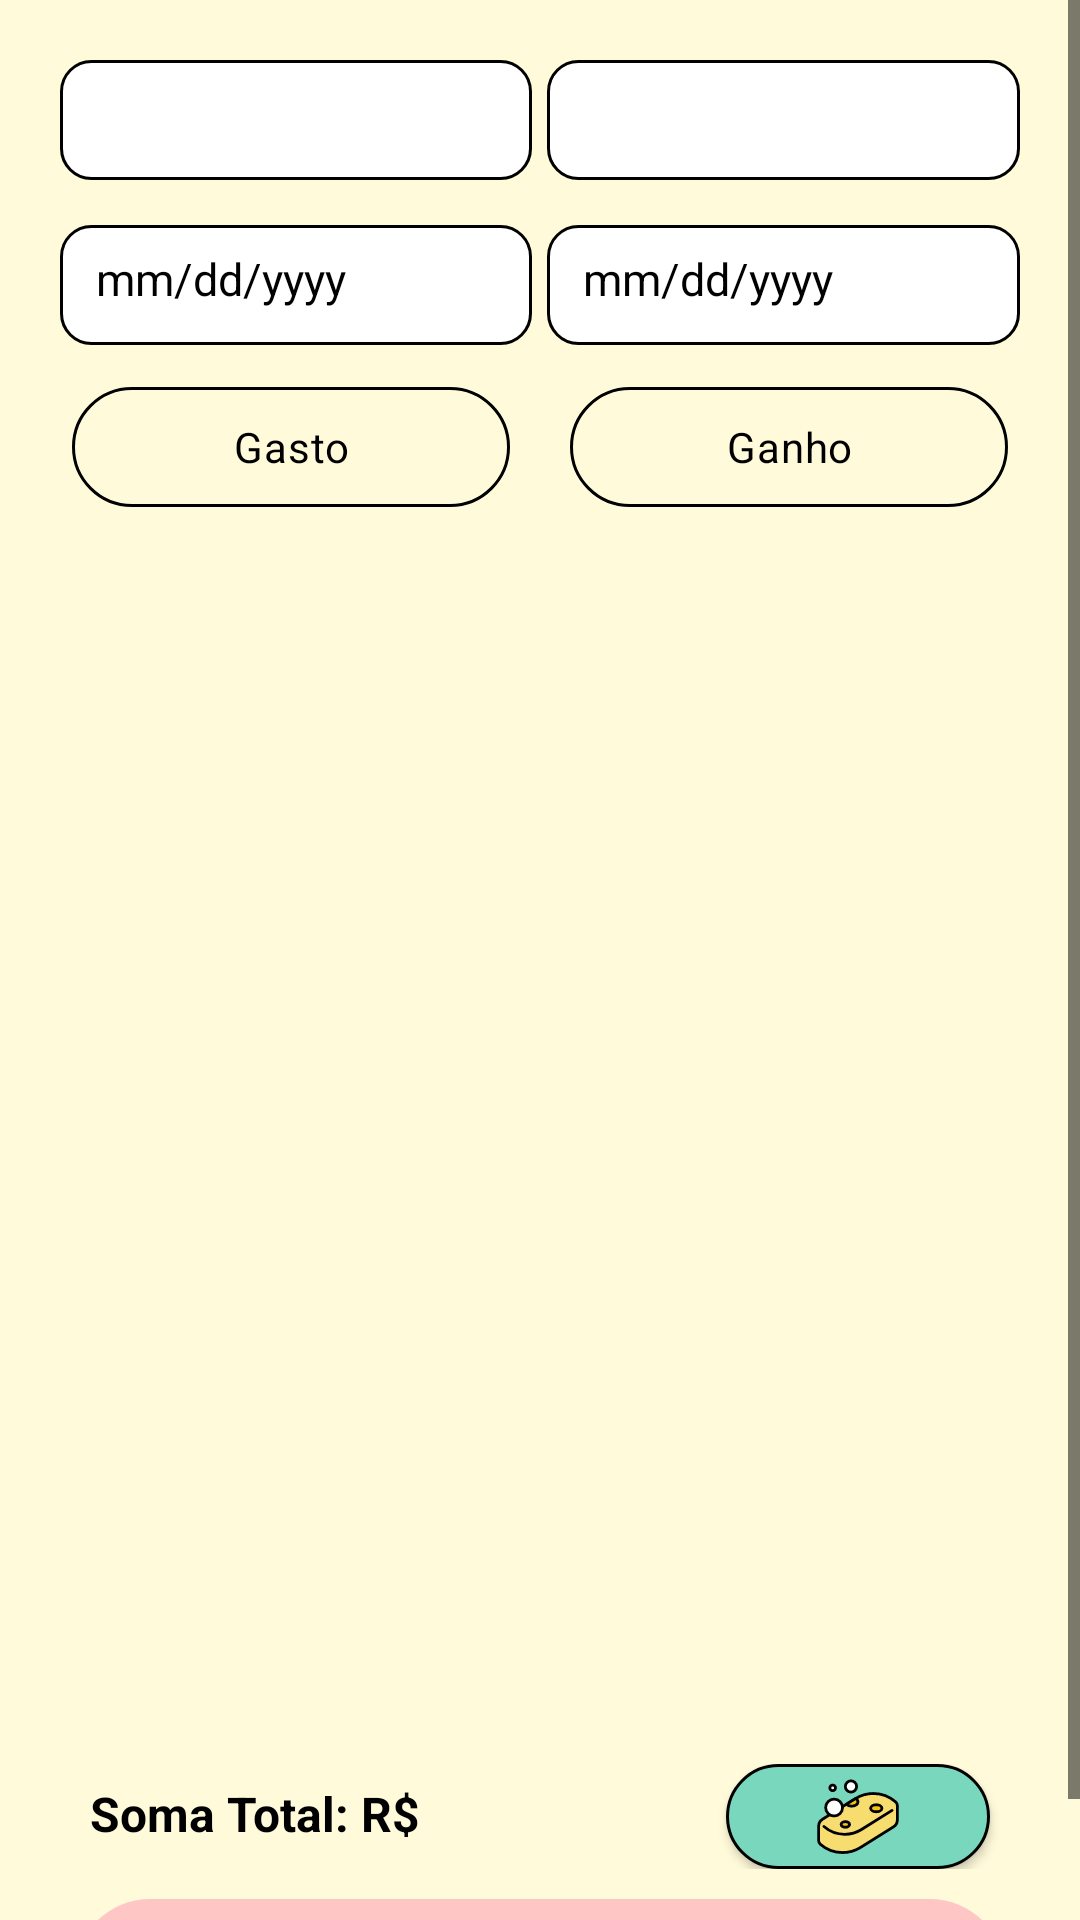

Reconstruct the res/layout file that produces this screen, plus the resources it refers to.
<!-- AndroidManifest.xml: application theme Theme.Appfinancas -->
<!-- res/layout/activity_consultar_financa.xml -->
<?xml version="1.0" encoding="utf-8"?>
<ScrollView
    xmlns:android="http://schemas.android.com/apk/res/android"
    xmlns:app="http://schemas.android.com/apk/res-auto"
    xmlns:tools="http://schemas.android.com/tools"
    android:id="@+id/ConsultarFinanca"
    android:layout_width="match_parent"
    android:layout_height="match_parent"
    android:background="@color/fundo_amarelo"
    android:fillViewport="true"
    tools:context=".ConsultarFinanca">

    <androidx.constraintlayout.widget.ConstraintLayout
        android:layout_width="match_parent"
        android:layout_height="wrap_content"
        android:paddingTop="20dp">

        
        <androidx.constraintlayout.widget.Guideline
            android:id="@+id/guidelineStart"
            android:layout_width="wrap_content"
            android:layout_height="wrap_content"
            android:orientation="vertical"
            app:layout_constraintGuide_begin="20dp"/>

        
        <androidx.constraintlayout.widget.Guideline
            android:id="@+id/guidelineEnd"
            android:layout_width="wrap_content"
            android:layout_height="wrap_content"
            android:orientation="vertical"
            app:layout_constraintGuide_end="20dp"/>

        
        <LinearLayout
            android:id="@+id/spinnerCategorias"
            android:layout_width="0dp"
            android:layout_height="45dp"
            android:orientation="horizontal"
            app:layout_constraintStart_toStartOf="@id/guidelineStart"
            app:layout_constraintEnd_toEndOf="@id/guidelineEnd">

            <Spinner
                android:id="@+id/spinnerCategoriaGeral"
                android:layout_width="0dp"
                android:layout_weight="1"
                android:layout_height="40dp"
                android:layout_marginRight="5dp"
                android:textColor="@color/black"
                app:backgroundTint="@null"
                android:background="@drawable/borda_arredondada"
                android:padding="10dp"/>
            <Spinner
                android:id="@+id/spinnerCategoriaFormaPag"
                android:layout_width="0dp"
                android:layout_weight="1"
                android:layout_height="40dp"
                android:textColor="@color/black"
                app:backgroundTint="@null"
                android:background="@drawable/borda_arredondada"
                android:padding="10dp"/>
        </LinearLayout>

        <LinearLayout
            android:id="@+id/linearLayoutDatas"
            android:layout_width="0dp"
            android:layout_height="45dp"
            android:orientation="horizontal"
            android:layout_marginTop="10dp"
            android:textColor="@color/black"
            app:layout_constraintEnd_toEndOf="@id/guidelineEnd"
            app:layout_constraintStart_toStartOf="@id/guidelineStart"
            app:layout_constraintTop_toBottomOf="@id/spinnerCategorias">

            
            <EditText
                android:id="@+id/editTextDataInicial"
                android:layout_width="0dp"
                android:layout_weight="1"
                android:layout_height="40dp"
                android:layout_marginRight="5dp"
                android:background="@drawable/borda_arredondada"
                android:hint="mm/dd/yyyy"
                android:inputType="date"
                android:padding="12dp"
                android:textColor="@color/black"
                app:backgroundTint="@null"
                android:textSize="15dp" />

            <EditText
                android:id="@+id/editTextDataFinal"
                android:layout_width="0dp"
                android:layout_weight="1"
                android:layout_height="40dp"
                android:background="@drawable/borda_arredondada"
                android:hint="mm/dd/yyyy"
                android:inputType="date"
                android:padding="12dp"
                android:textSize="15dp" />
        </LinearLayout>

        <LinearLayout
            android:id="@+id/linearLayoutTipo"
            android:layout_width="0dp"
            android:layout_height="50dp"
            android:orientation="horizontal"
            android:padding="4dp"
            android:layout_marginTop="5dp"
            app:layout_constraintTop_toBottomOf="@id/linearLayoutDatas"
            app:layout_constraintStart_toStartOf="@id/guidelineStart"
            app:layout_constraintEnd_toEndOf="@id/guidelineEnd">

            <CheckBox
                android:id="@+id/cbGastoConsultar"
                android:layout_width="0dp"
                android:layout_weight="1"
                android:layout_height="40dp"
                android:button="@null"
                android:background="@drawable/botao_selecionado"
                android:text="Gasto"
                android:gravity="center"
                android:textColor="@color/black"
                app:backgroundTint="@null"
                android:layout_marginRight="20dp"/>

            <CheckBox
                android:id="@+id/cbGanhoConsultar"
                android:layout_width="0dp"
                android:layout_weight="1"
                android:layout_height="40dp"
                android:button="@null"
                android:textColor="@color/black"
                app:backgroundTint="@null"
                android:background="@drawable/botao_selecionado"
                android:text="Ganho"
                android:gravity="center"/>
        </LinearLayout>

        <androidx.recyclerview.widget.RecyclerView
            android:id="@+id/recyclerViewValores"
            android:layout_width="0dp"
            android:layout_height="400dp"
            android:layout_marginTop="8dp"
            android:textColor="@color/black"
            app:backgroundTint="@null"
            app:layout_constraintEnd_toEndOf="@id/guidelineEnd"
            app:layout_constraintStart_toStartOf="@id/guidelineStart"
            app:layout_constraintTop_toBottomOf="@id/linearLayoutTipo" />

        <LinearLayout
            android:id="@+id/linearLayoutSomaBtn"
            android:layout_width="0dp"
            android:layout_height="wrap_content"
            android:orientation="horizontal"
            android:layout_marginTop="5dp"
            app:layout_constraintTop_toBottomOf="@id/recyclerViewValores"
            app:layout_constraintStart_toStartOf="@id/guidelineStart"
            app:layout_constraintEnd_toEndOf="@id/guidelineEnd">>

            <TextView
                android:id="@+id/somaTotal"
                android:layout_width="0dp"
                android:layout_height="wrap_content"
                android:layout_weight="1"
                android:text="Soma Total: R$"
                android:textSize="16sp"
                android:textStyle="bold"
                android:textColor="@color/black"
                app:backgroundTint="@null"
                android:layout_marginLeft="10dp"
                android:layout_marginRight="10dp"/>
            <Button
                android:id="@+id/buttonLimparFiltros"
                android:layout_width="wrap_content"
                android:layout_height="35dp"
                android:layout_marginRight="10dp"
                android:background="@drawable/btn_limpar_filtro"
                app:backgroundTint="@null"
                android:textColor="@color/black"
                android:textSize="13dp"/>
        </LinearLayout>


        
        <LinearLayout
            android:id="@+id/linearLayoutNavMenu"
            android:layout_width="wrap_content"
            android:layout_height="wrap_content"
            android:layout_marginTop="10dp"
            android:orientation="horizontal"
            app:layout_constraintBottom_toBottomOf="parent"
            app:layout_constraintTop_toBottomOf="@id/linearLayoutSomaBtn"
            app:layout_constraintEnd_toEndOf="@id/guidelineEnd"
            app:layout_constraintStart_toStartOf="@id/guidelineStart">

            <include layout="@layout/nav_menu" />
        </LinearLayout>

    </androidx.constraintlayout.widget.ConstraintLayout>
</ScrollView>
<!-- res/layout/nav_menu.xml (included above) -->
<?xml version="1.0" encoding="utf-8"?>
<LinearLayout
    xmlns:app="http://schemas.android.com/apk/res-auto"
    xmlns:android="http://schemas.android.com/apk/res/android"
    android:layout_width="wrap_content"
    android:layout_height="50dp"
    android:background="@drawable/tema_nav_menu"
    android:orientation="horizontal"
    android:padding="5dp"
    app:layout_constraintBottom_toBottomOf="parent"
    app:layout_constraintStart_toStartOf="parent"
    app:layout_constraintEnd_toEndOf="parent">

    <LinearLayout
        android:layout_width="100dp"
        android:layout_height="40dp"
        android:gravity="center"
        android:orientation="horizontal">
        <Button
            android:id="@+id/btnInicial"
            android:layout_width="30dp"
            android:layout_height="30dp"
            app:backgroundTint="@null"
            android:background="@drawable/money_solid"
            android:onClick="telaInicio"/>
    </LinearLayout>

    <LinearLayout
        android:layout_width="100dp"
        android:layout_height="40dp"
        android:gravity="center"
        android:orientation="horizontal">

        <Button
            android:id="@+id/btnConsultar"
            android:layout_width="30dp"
            android:layout_height="30dp"
            android:onClick="telaConsultar"
            android:textSize="12dp"
            android:background="@drawable/recibo_solid"
            app:backgroundTint="@null"/>
    </LinearLayout>

    <LinearLayout
        android:layout_width="100dp"
        android:layout_height="40dp"
        android:gravity="center"
        android:orientation="horizontal">

        <Button
            android:id="@+id/btnConfigurar"
            android:layout_width="30dp"
            android:layout_height="30dp"
            android:onClick="telaConfigurar"
            android:textSize="12dp"
            android:textColor="@color/black"
            android:background="@drawable/gears_solid"
            app:backgroundTint="@null"/>

    </LinearLayout>

</LinearLayout>
<!-- resources referenced by this layout -->
<resources>
  <color name="black">#000000</color>
  <color name="fundo_amarelo">#FFFBDA</color>
  <!-- drawable borda_arredondada (drawable) -->
  <?xml version="1.0" encoding="utf-8"?>
  <shape xmlns:android="http://schemas.android.com/apk/res/android" android:shape="rectangle">
      <solid android:color="@color/white" />
      <corners android:radius="10dp"/>
      <stroke android:width="1dp" android:color="@color/black"/>
  </shape>
  <!-- drawable botao_selecionado (drawable) -->
  <?xml version="1.0" encoding="utf-8"?>
  <selector xmlns:android="http://schemas.android.com/apk/res/android">
  
      <item android:state_checked="true">
          <shape android:shape="rectangle">
              <solid android:color="@color/laranjinha"/>
              <corners android:radius="30dp"/>
              <stroke android:width="1dp" android:color="@color/black"/>
          </shape>
      </item>
  
       <item>
          <shape android:shape="rectangle">
              <solid android:color="@android:color/transparent"/>
              <corners android:radius="30dp"/>
              <stroke android:width="1dp" android:color="@color/black"/>
          </shape>
      </item>
  
  </selector>
  <!-- drawable btn_limpar_filtro (drawable) -->
  <?xml version="1.0" encoding="utf-8"?>
  <layer-list xmlns:android="http://schemas.android.com/apk/res/android">
      <item
          android:drawable="@drawable/tema_btn_limpar_filtro"/>
  
      <item
          android:drawable="@drawable/icon_clean"
          android:gravity="center"
          android:width="30dp"
          android:height="30dp" />
  </layer-list>
  <!-- drawable recibo_solid (drawable) -->
  <vector xmlns:android="http://schemas.android.com/apk/res/android"
      android:width="384dp"
      android:height="512dp"
      android:viewportWidth="384"
      android:viewportHeight="512">
    <path
        android:fillColor="@color/cor_icons"
        android:pathData="M14,2.2C22.5,-1.7 32.5,-0.3 39.6,5.8L80,40.4 120.4,5.8c9,-7.7 22.3,-7.7 31.2,0L192,40.4 232.4,5.8c9,-7.7 22.3,-7.7 31.2,0L304,40.4 344.4,5.8c7.1,-6.1 17.1,-7.5 25.6,-3.6s14,12.4 14,21.8l0,464c0,9.4 -5.5,17.9 -14,21.8s-18.5,2.5 -25.6,-3.6L304,471.6l-40.4,34.6c-9,7.7 -22.3,7.7 -31.2,0L192,471.6l-40.4,34.6c-9,7.7 -22.3,7.7 -31.2,0L80,471.6 39.6,506.2c-7.1,6.1 -17.1,7.5 -25.6,3.6S0,497.4 0,488L0,24C0,14.6 5.5,6.1 14,2.2zM96,144c-8.8,0 -16,7.2 -16,16s7.2,16 16,16l192,0c8.8,0 16,-7.2 16,-16s-7.2,-16 -16,-16L96,144zM80,352c0,8.8 7.2,16 16,16l192,0c8.8,0 16,-7.2 16,-16s-7.2,-16 -16,-16L96,336c-8.8,0 -16,7.2 -16,16zM96,240c-8.8,0 -16,7.2 -16,16s7.2,16 16,16l192,0c8.8,0 16,-7.2 16,-16s-7.2,-16 -16,-16L96,240z"/>
  </vector>
  <!-- drawable tema_nav_menu (drawable) -->
  <?xml version="1.0" encoding="utf-8"?>
  <shape xmlns:android="http://schemas.android.com/apk/res/android">
      <solid android:color="@color/fundo_nav_menu"/>
      <corners android:radius="30dp"/>
  </shape>
  <style name="Theme.Appfinancas" parent="Base.Theme.Appfinancas" />
  <color name="white">#FFFFFF</color>
  <color name="laranjinha">#FFEC9E</color>
  <!-- drawable tema_btn_limpar_filtro (drawable) -->
  <?xml version="1.0" encoding="utf-8"?>
  <shape xmlns:android="http://schemas.android.com/apk/res/android">
      <solid android:color="@color/btn_limpar_filtro" />
      <corners android:radius="100dp"/>
      <stroke
          android:width="1dp"
          android:color="@color/black"/>
  </shape>
  <color name="cor_icons">#D91656</color>
  <color name="fundo_nav_menu">#FFC6C6</color>
  <style name="Base.Theme.Appfinancas" parent="Theme.Material3.DayNight.NoActionBar">
          
          
  
          
          <item name="colorControlActivated">@color/black</item>
          <item name="colorControlNormal">@color/black</item>
          <item name="colorOnBackground">@color/black</item>
          <item name="android:textColorHint">@color/black</item>
      </style>
  <color name="btn_limpar_filtro">#79D7BE</color>
</resources>
